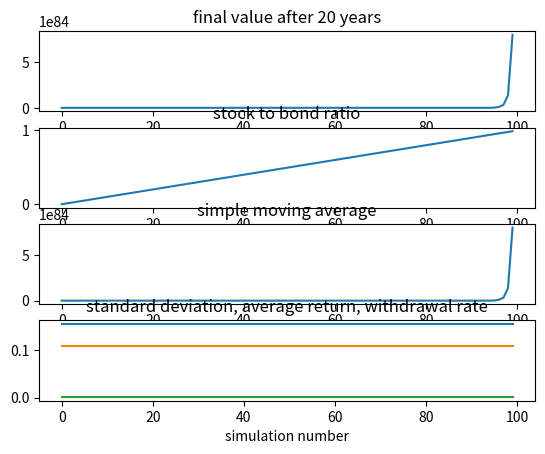

This chart was generated by the following Python code:
import matplotlib.pyplot as plt
import math
import numpy as np
import pandas as pd

#   PRESETS
# Vanguard Primecap (sd = 0.1550, ar = .1083, cost = 0.0014)
vanguard_primecap = True

num_of_simulations = 100

sim_years = 20
business_days = 12

cash = 40000

# the amount put into the portfolio per month (only applies if business_days = 12)
monthly_input = 200

withdrawal_rate = 0.03

# bond to stock ratio
ratio = 0

# total cash after each simulation
final = []

# standard deviation
sd = []
# average return
ar = []
# stock to bond ratio
ratios = []
# withdrawal rate
wr = []

thousand = []

iterations = sim_years * business_days
for i in range(0, num_of_simulations):

    if vanguard_primecap:
        standard_deviation = 0.1550
        avg_return = 0.1083
        withdrawal_rate = 0.0014
    else:
        standard_deviation = 0.15*ratio*ratio - 0.072*ratio + 0.091
        avg_return = 0.09 + 0.035*ratio

    for j in range(0, iterations):

        cash += cash * np.random.normal(loc=avg_return/business_days,
                                        scale=standard_deviation/math.sqrt(business_days))
        cash -= cash * withdrawal_rate/business_days

        if business_days == 12:
            cash += monthly_input

    final.append(cash)
    sd.append(standard_deviation)
    ar.append(avg_return)
    # thousand.append(cash)
    ratios.append(ratio)
    wr.append(withdrawal_rate)

    ratio += 1/num_of_simulations

# rolling mean of data
sma = pd.DataFrame(final).rolling(window=int(num_of_simulations/100)).mean()

plt.figure(figsize=(16, 8))

fig, ax = plt.subplots(4)

ax[0].set_title('final value after ' + str(sim_years) + ' years')
ax[0].plot(final)
ax[0].plot(thousand)

ax[3].set_title('standard deviation, average return, withdrawal rate')
ax[3].plot(sd)
ax[3].plot(ar)
ax[3].plot(wr)

ax[2].set_title('simple moving average')
ax[2].plot(sma)
ax[2].plot(thousand)

ax[1].set_title('stock to bond ratio')
ax[1].plot(ratios)

plt.xlabel('simulation number')

plt.show()
